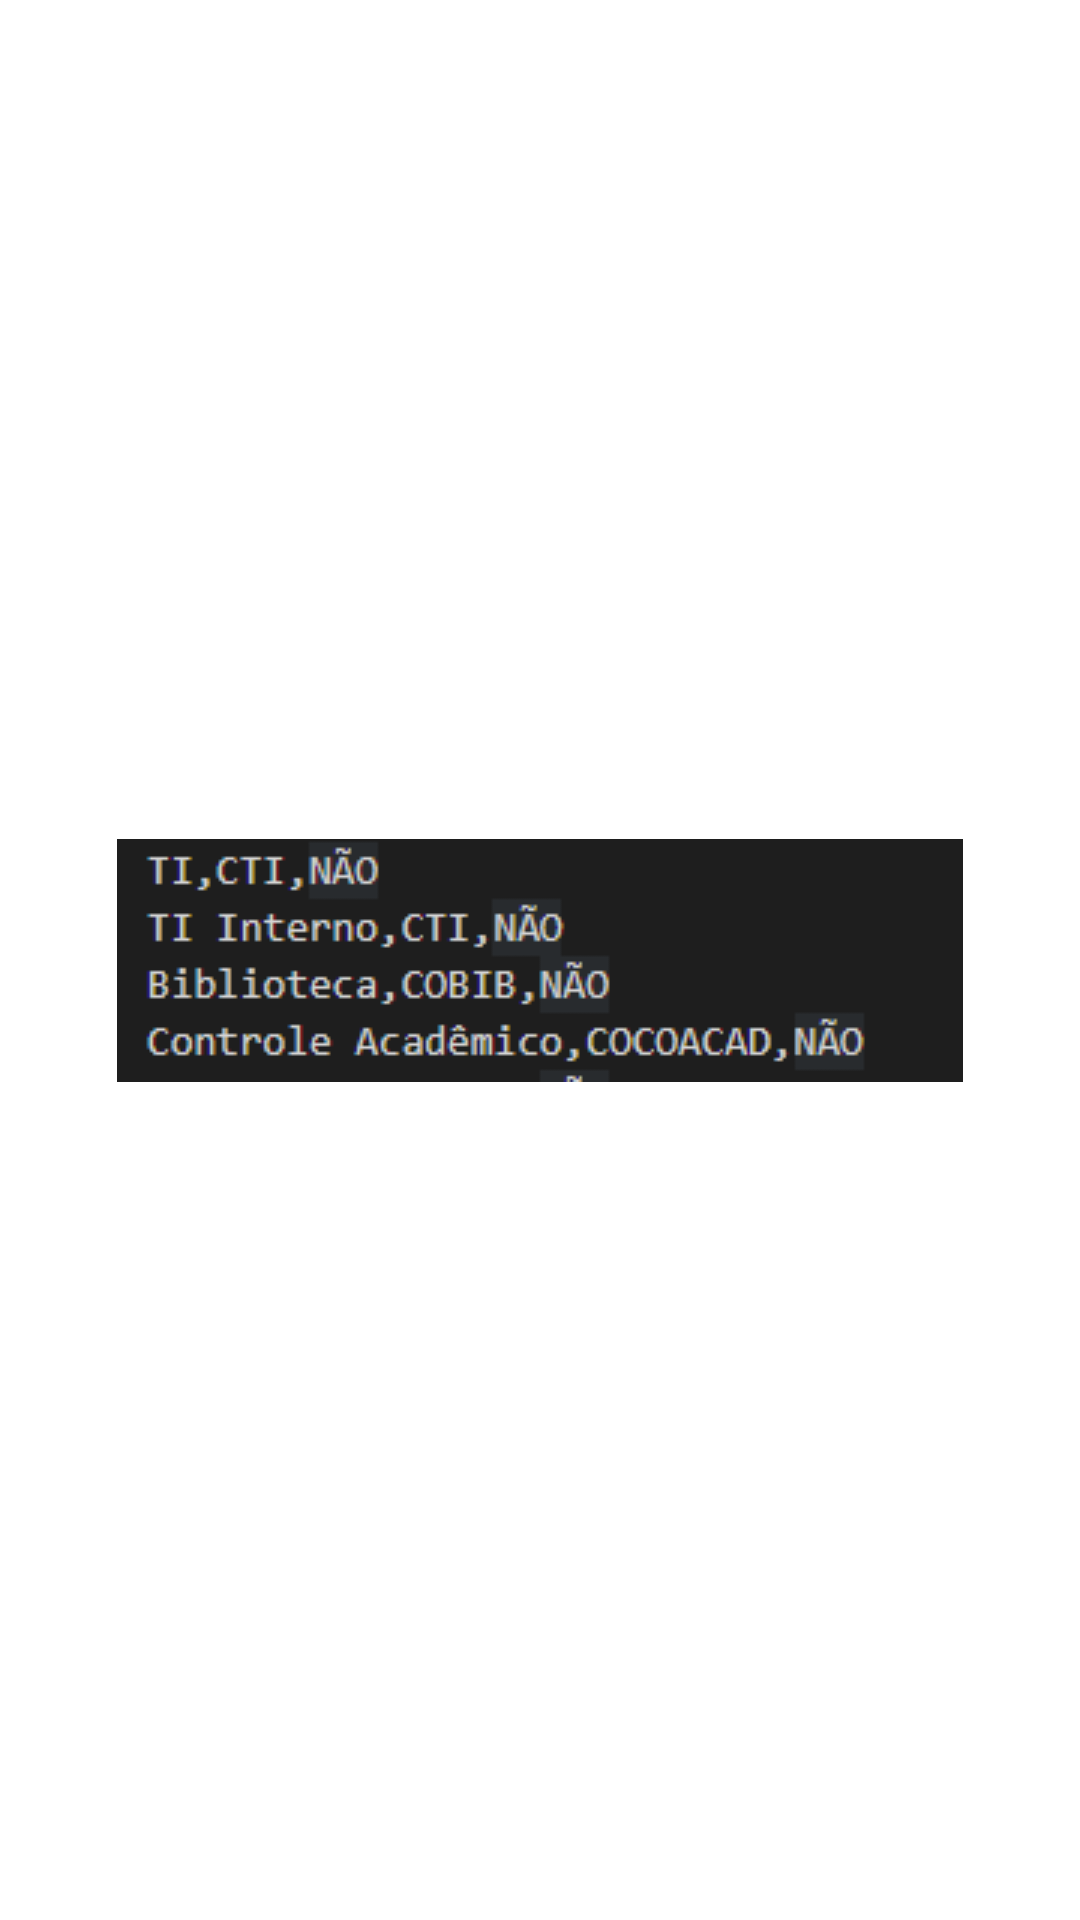

This screen was rendered from an Android layout file. Write that file and the resources it references.
<!-- AndroidManifest.xml: application theme Theme.MagicKey -->
<!-- res/layout/layout_add_keys_lot.xml -->
<?xml version="1.0" encoding="utf-8"?>
<androidx.constraintlayout.widget.ConstraintLayout
    xmlns:android="http://schemas.android.com/apk/res/android"
    android:layout_width="match_parent"
    android:layout_height="match_parent"
    xmlns:app="http://schemas.android.com/apk/res-auto">

    <ImageView
        android:layout_width="wrap_content"
        android:layout_height="wrap_content"
        android:src="@drawable/img2_csv"
        android:adjustViewBounds="true"
        android:layout_margin="16dp"
        app:layout_constraintStart_toStartOf="parent"
        app:layout_constraintEnd_toEndOf="parent"
        app:layout_constraintTop_toTopOf="parent"
        app:layout_constraintBottom_toBottomOf="parent"
        android:contentDescription="@string/img2_csv" />

</androidx.constraintlayout.widget.ConstraintLayout>
<!-- resources referenced by this layout -->
<resources>
  <!-- drawable img2_csv: png bitmap (drawable, 3280 bytes) -->
  <string name="img2_csv">Imagem contendo exemplo dos campos nome, setor e emprestada separados por vírgula em arquivo csv.</string>
  <style name="Theme.MagicKey" parent="Theme.MaterialComponents.DayNight.NoActionBar">
          
          <item name="colorPrimary">@color/purple_500</item>
          <item name="colorPrimaryVariant">@color/purple_700</item>
          <item name="colorOnPrimary">@color/white</item>
          
          <item name="colorSecondary">@color/teal_200</item>
          <item name="colorSecondaryVariant">@color/teal_700</item>
          <item name="colorOnSecondary">@color/black</item>
          
          <item name="android:statusBarColor" tools:targetApi="l">?attr/colorPrimaryVariant</item>
          
      </style>
  <color name="purple_500">#FF6200EE</color>
  <color name="purple_700">#FF3700B3</color>
  <color name="white">#FFFFFFFF</color>
  <color name="teal_200">#FF03DAC5</color>
  <color name="teal_700">#FF018786</color>
  <color name="black">#FF000000</color>
</resources>
